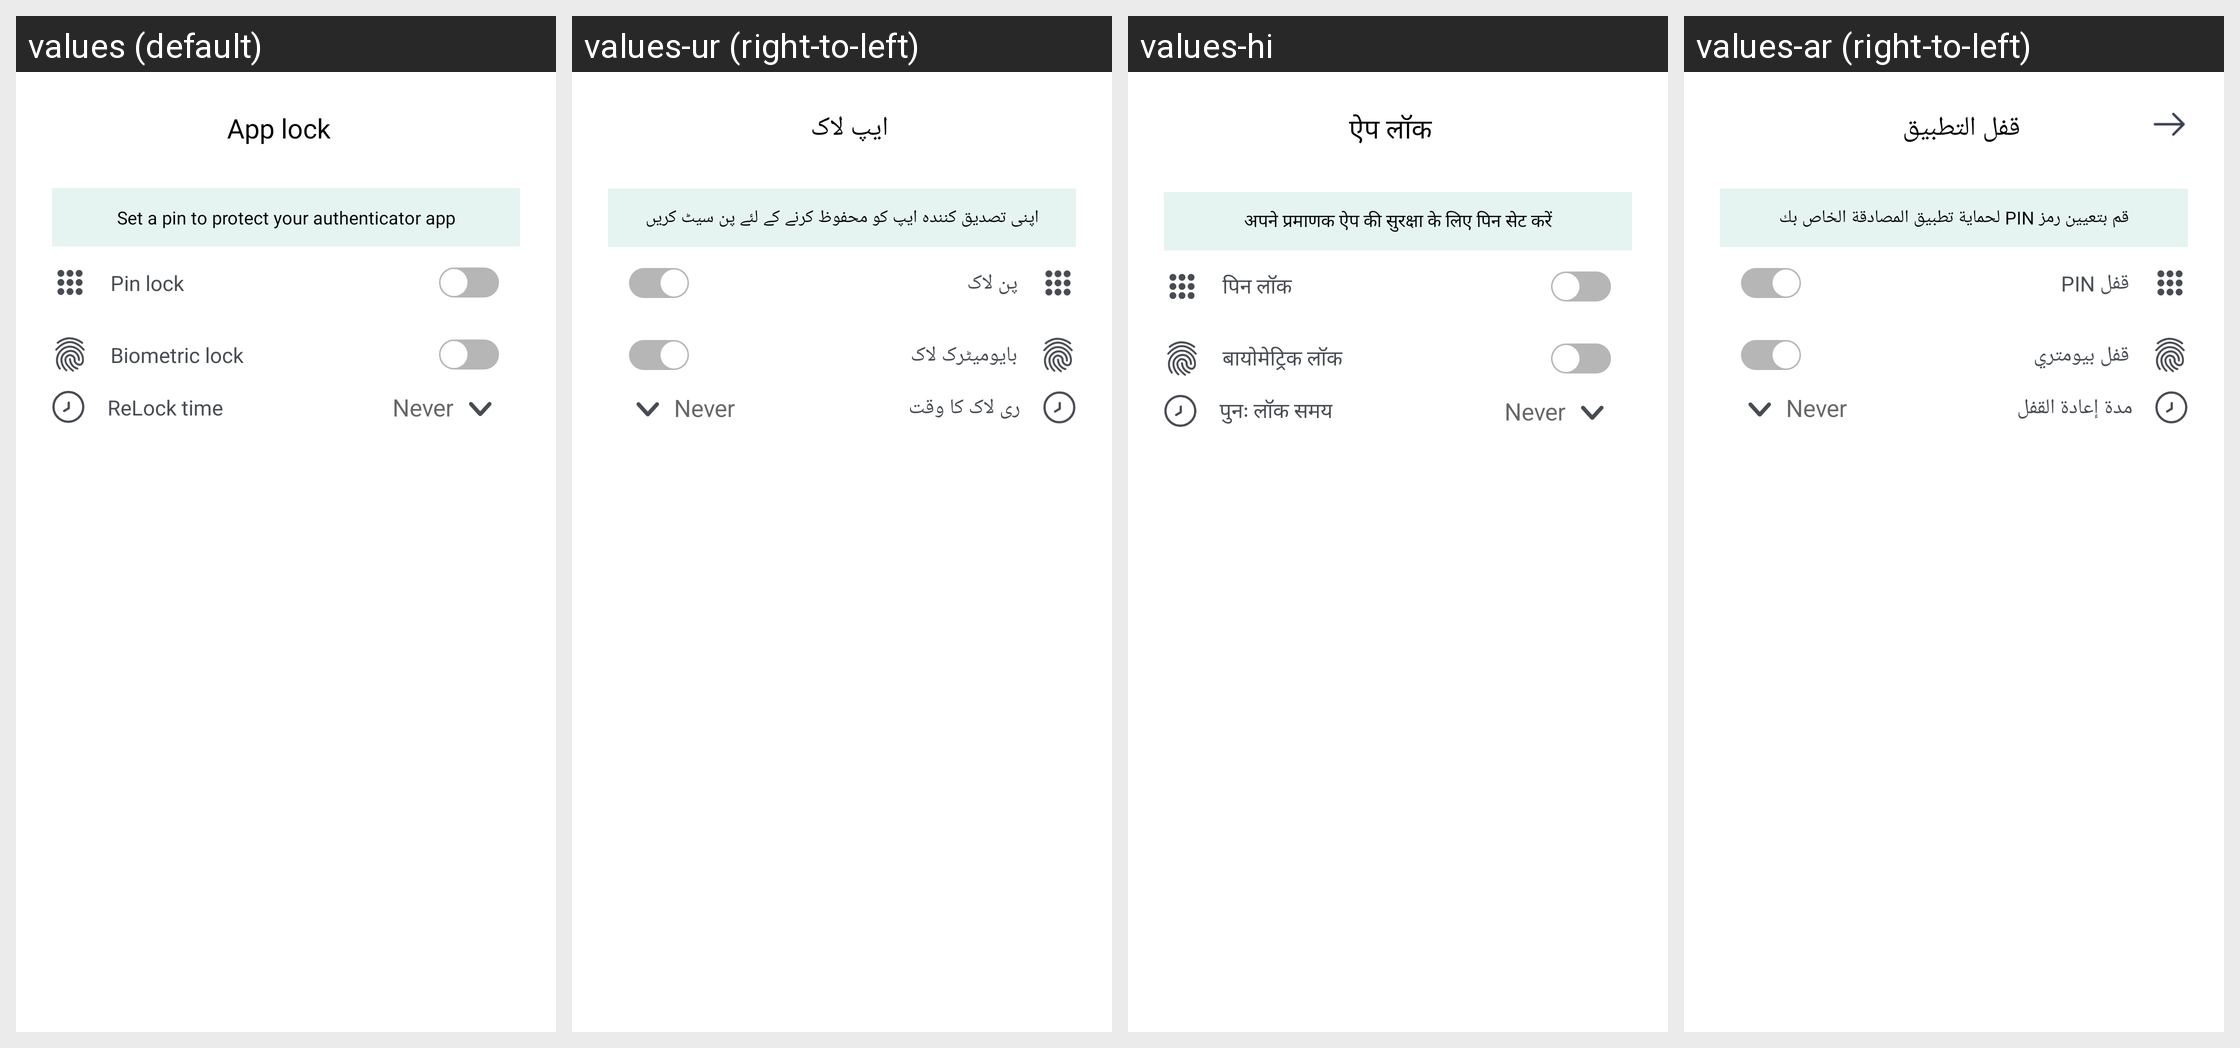

The same Android screen rendered under several of its app's locales, left to right. List the strings drawn on it with the default value and each locale's translation.
Android screen res/layout/fragment_app_lock.xml rendered under 4 locales, left to right: values (default), values-ur (right-to-left), values-hi, values-ar (right-to-left). Device: Nexus 5 (rendered at 1080×1920; each locale shown at half size, 540×960, under a caption strip naming it); theme Theme.Authy.
Other locales in the repository, not shown: values-es, values-fil, values-fr, values-in, values-iw, values-ru, values-tr, values-zh.
Strings drawn on this screen, with the default value and each locale's value (text and hints the layout hard-codes, and strings that could not be matched under every locale, appear in the picture but are not listed):

string_app_lock
  values: App lock
  values-ur: ایپ لاک
  values-hi: ऐप लॉक
  values-ar: قفل التطبيق

string_apploack_desc
  values: Set a pin to protect your authenticator app
  values-ur: اپنی تصدیق کنندہ ایپ کو محفوظ کرنے کے لئے پن سیٹ کریں
  values-hi: अपने प्रमाणक ऐप की सुरक्षा के लिए पिन सेट करें
  values-ar: قم بتعيين رمز PIN لحماية تطبيق المصادقة الخاص بك

string_pin_lock
  values: Pin lock
  values-ur: پن لاک
  values-hi: पिन लॉक
  values-ar: قفل PIN

string_biometric_lock
  values: Biometric lock
  values-ur: بایومیٹرک لاک
  values-hi: बायोमेट्रिक लॉक
  values-ar: قفل بيومتري

string_relock_time
  values: ReLock time
  values-ur: ری لاک کا وقت
  values-hi: पुनः लॉक समय
  values-ar: مدة إعادة القفل
